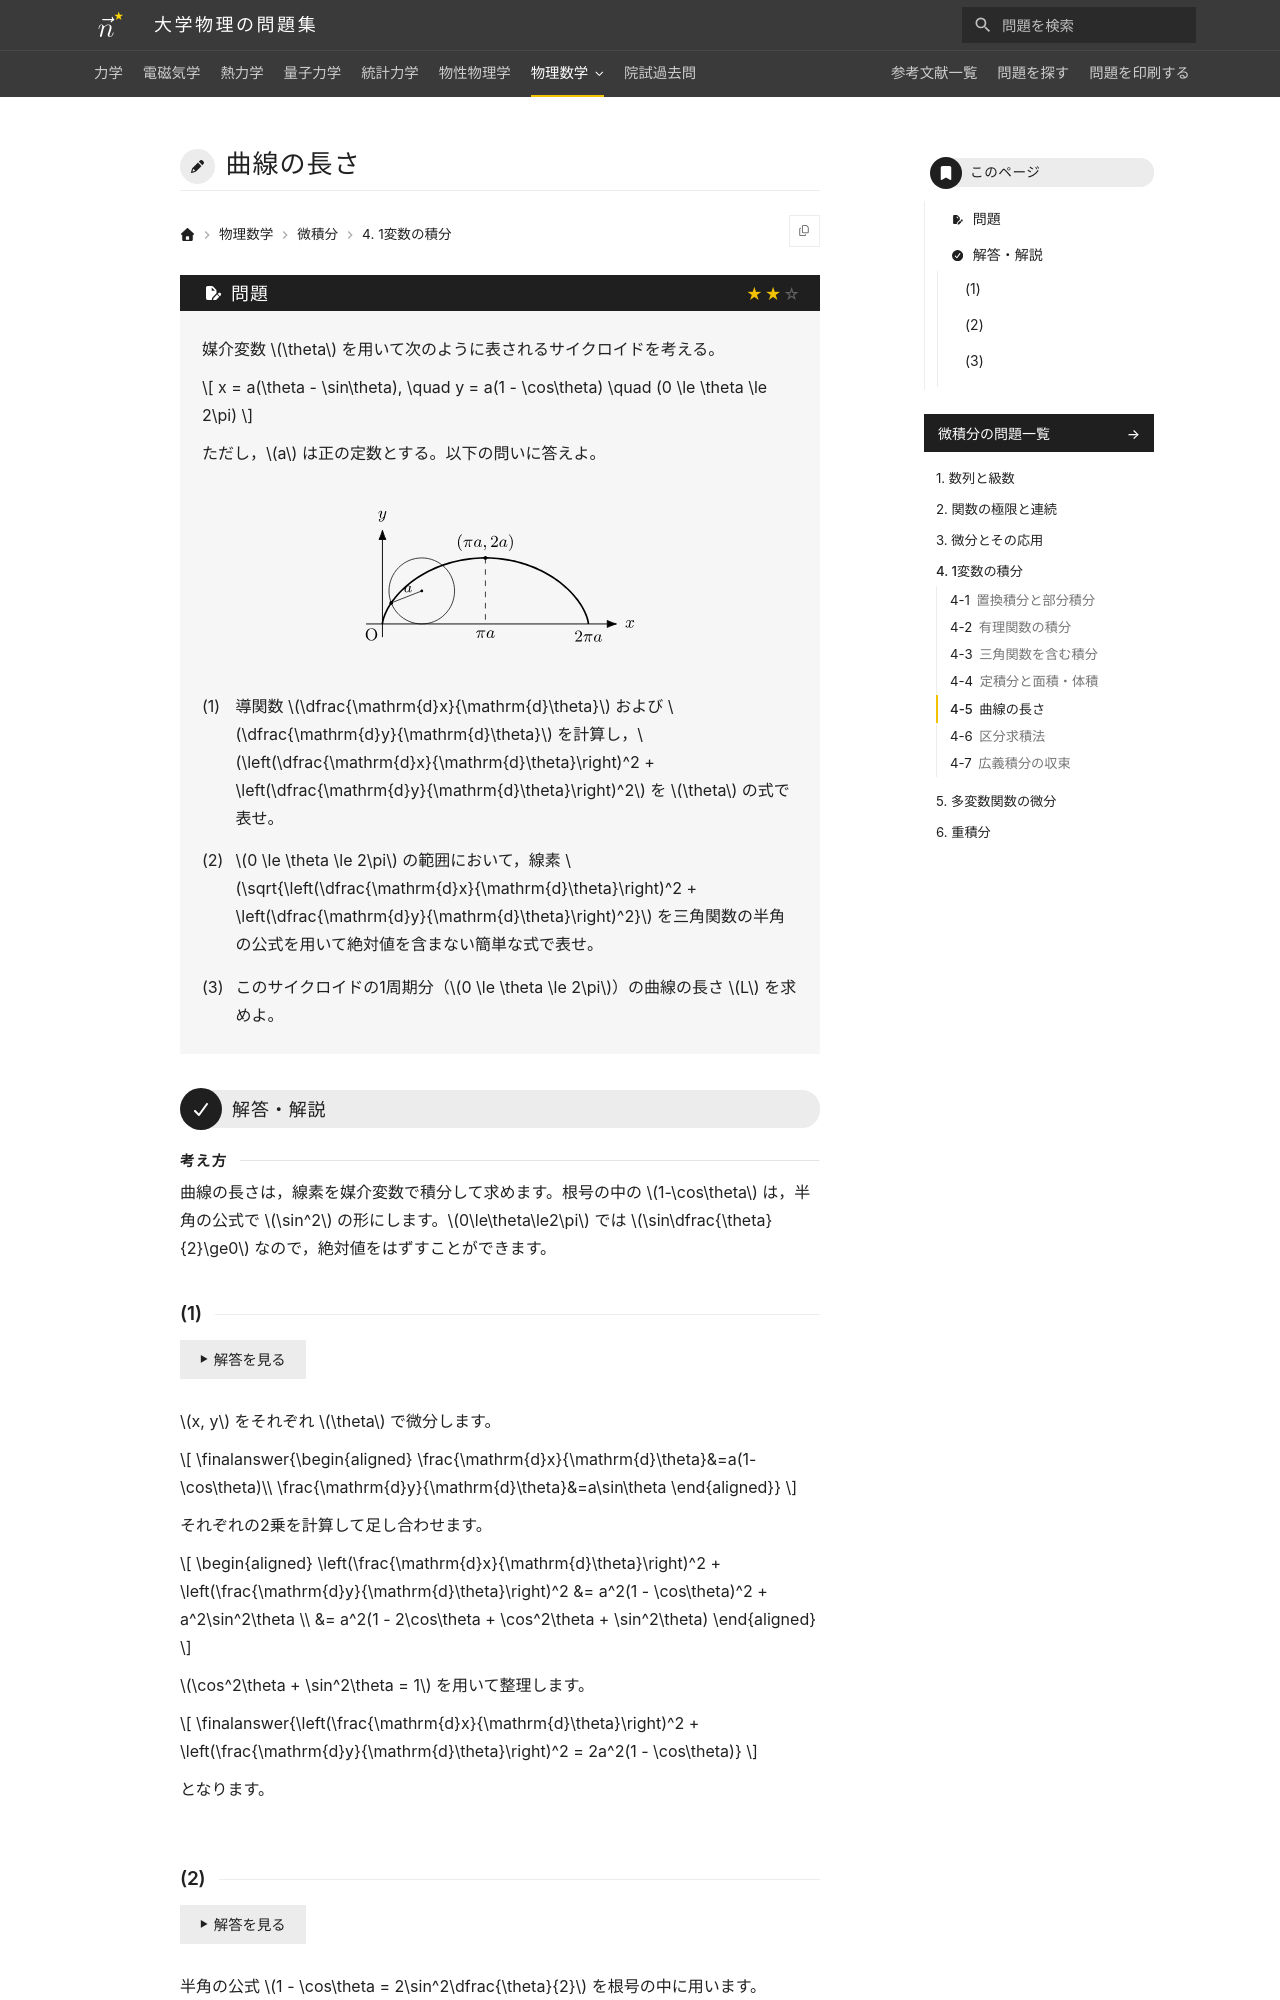

repository: Nanana-2/physics-site · page: 14calculus/04/04_050/index.html · generator: mkdocs

---
tags:
  - 標準
---

# 曲線の長さ

## 問題
媒介変数 $\theta$ を用いて次のように表されるサイクロイドを考える。

$$
x = a(\theta - \sin\theta), \quad y = a(1 - \cos\theta) \quad (0 \le \theta \le 2\pi)
$$

ただし，$a$ は正の定数とする。以下の問いに答えよ。

<figure class="problem-figure" markdown>
![問題の図](../../assets/figures/calculus/04_050-p-light.svg#only-light)
![問題の図](../../assets/figures/calculus/04_050-p-dark.svg#only-dark)
</figure>

(1) 導関数 $\dfrac{\mathrm{d}x}{\mathrm{d}\theta}$ および $\dfrac{\mathrm{d}y}{\mathrm{d}\theta}$ を計算し，$\left(\dfrac{\mathrm{d}x}{\mathrm{d}\theta}\right)^2 + \left(\dfrac{\mathrm{d}y}{\mathrm{d}\theta}\right)^2$ を $\theta$ の式で表せ。

(2) $0 \le \theta \le 2\pi$ の範囲において，線素 $\sqrt{\left(\dfrac{\mathrm{d}x}{\mathrm{d}\theta}\right)^2 + \left(\dfrac{\mathrm{d}y}{\mathrm{d}\theta}\right)^2}$ を三角関数の半角の公式を用いて絶対値を含まない簡単な式で表せ。

(3) このサイクロイドの1周期分（$0 \le \theta \le 2\pi$）の曲線の長さ $L$ を求めよ。

---

## 解答・解説

<div class="approach" markdown>
曲線の長さは，線素を媒介変数で積分して求めます。根号の中の $1-\cos\theta$ は，半角の公式で $\sin^2$ の形にします。$0\le\theta\le2\pi$ では $\sin\dfrac{\theta}{2}\ge0$ なので，絶対値をはずすことができます。
</div>
